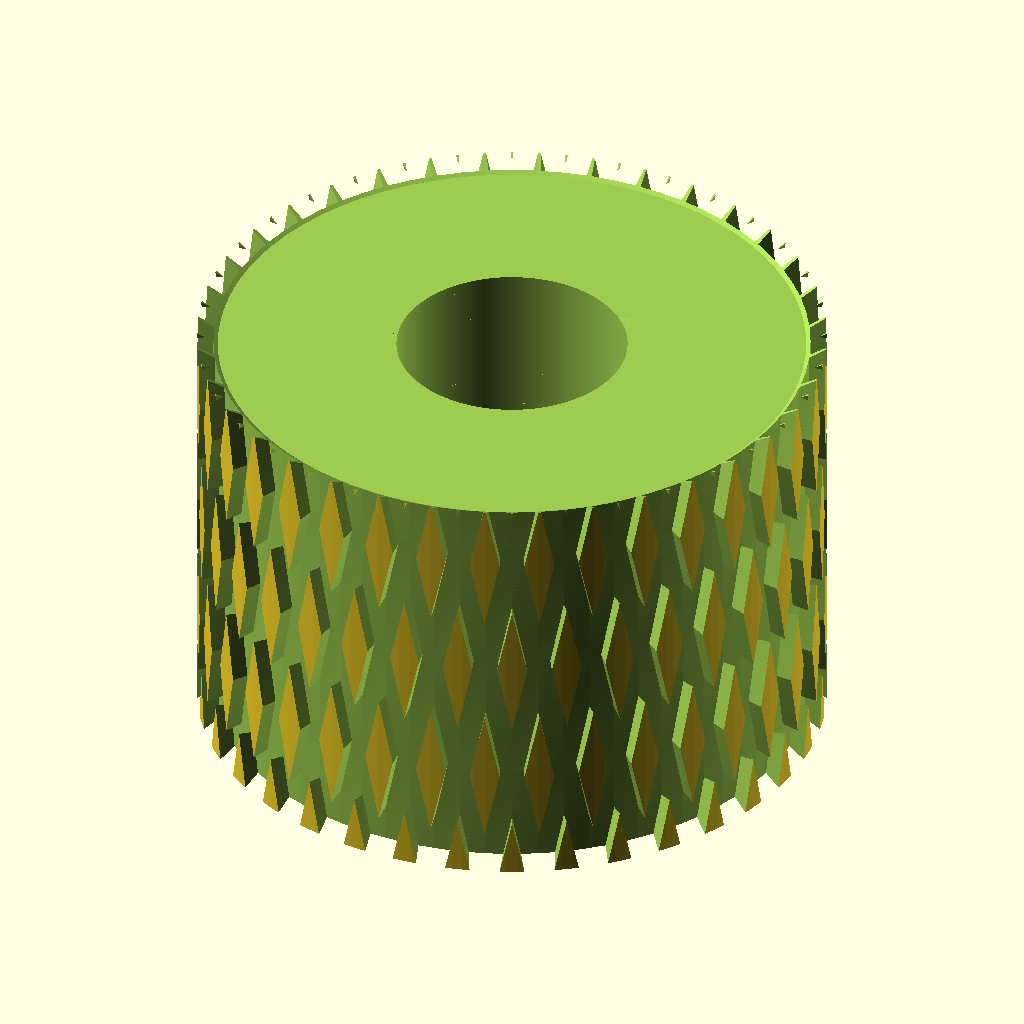
Cell 1 — every parameter at its default value.
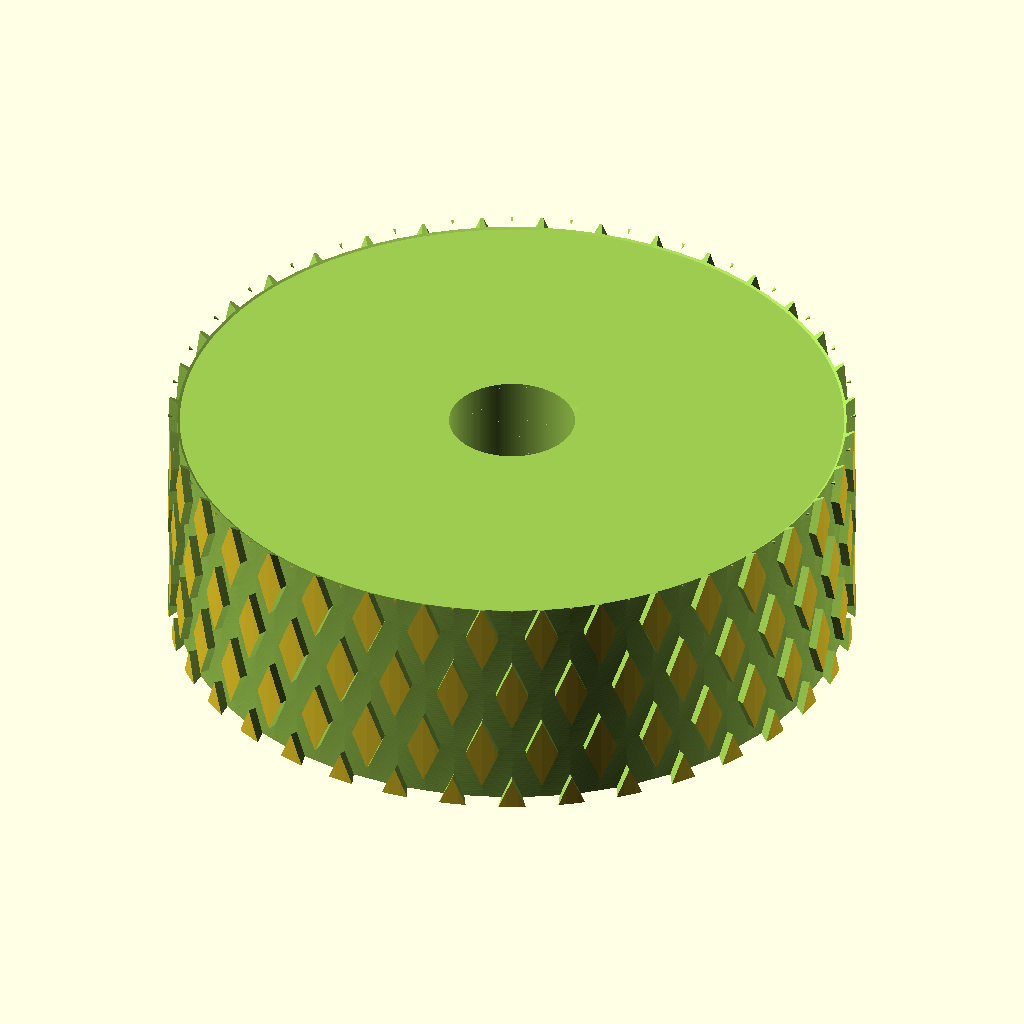
Cell 2: outer_d = 60 (everything else at default).
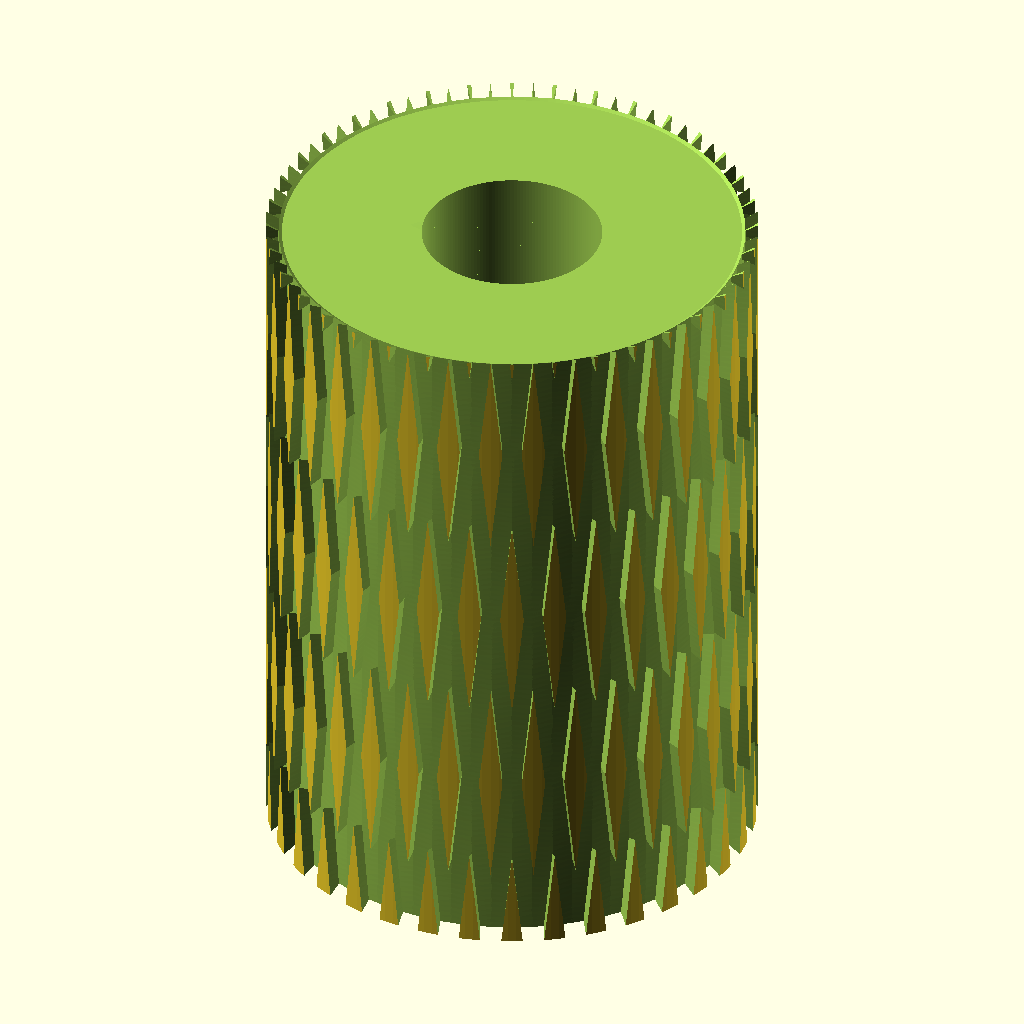
Cell 3: length = 44 (everything else at default).
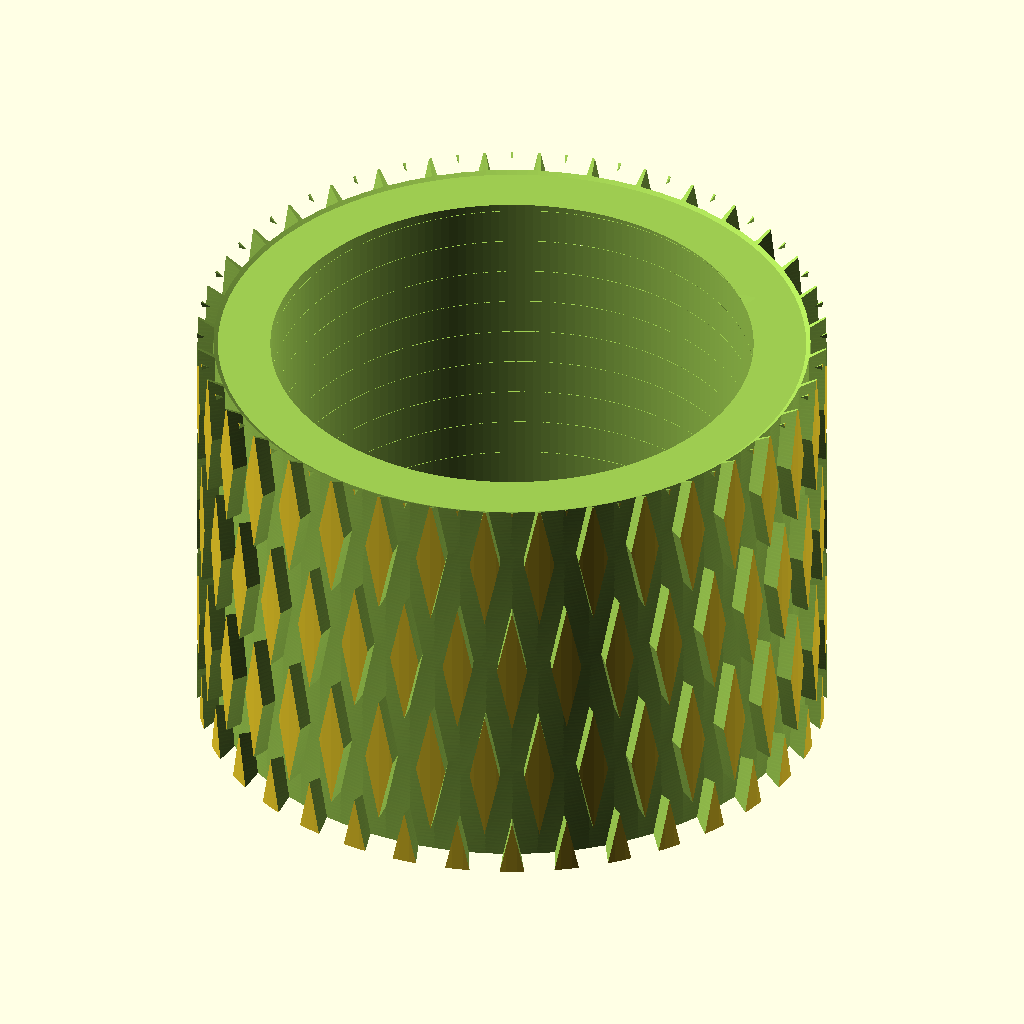
Cell 4 — thread_major_d set to 24, the other parameters unchanged.
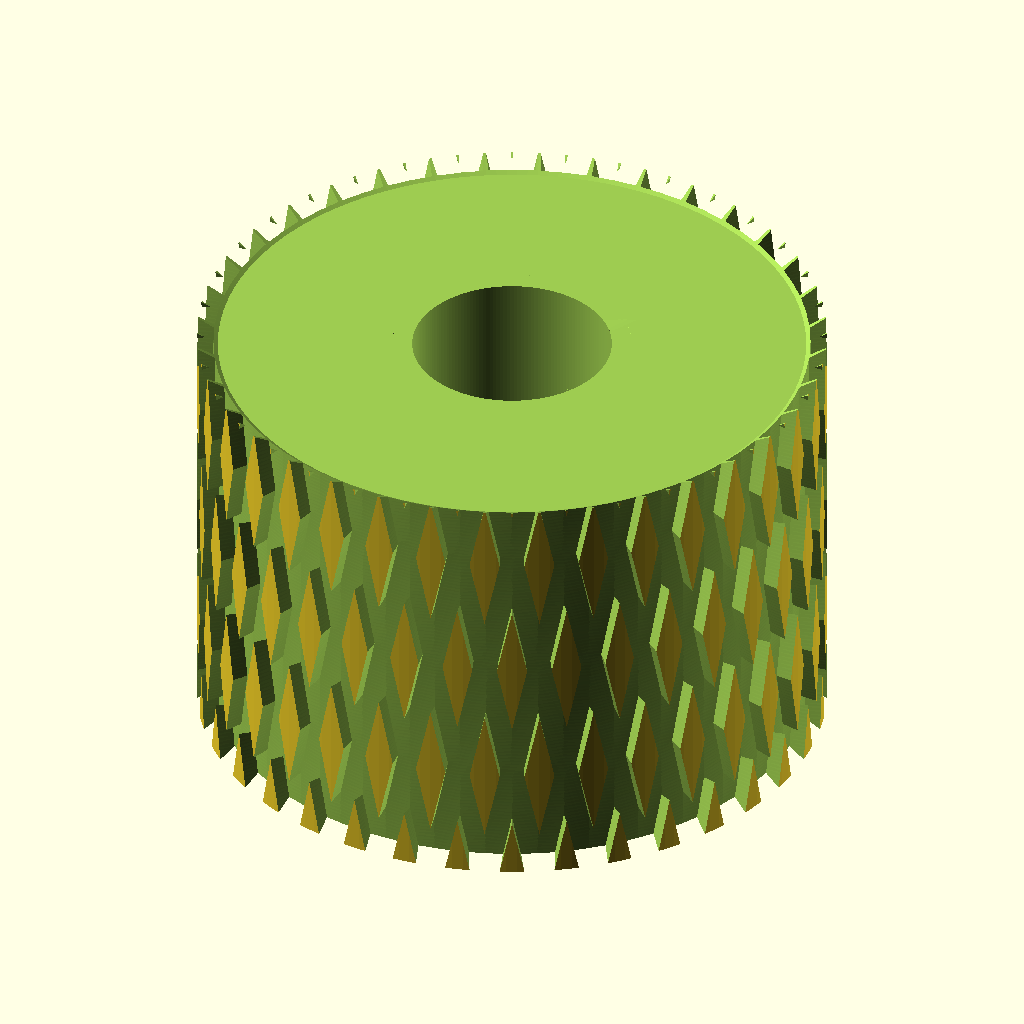
Cell 5: the same model with thread_depth = 1.5.
The same orthographic view direction (rotation 55°, 0°, 25°; colour scheme Cornfield) for every cell, with the view re-fitted per cell, so scale and position can differ between cells.
Source of the model, additional_study/matched_effort/results/direct_vlm/scad/insert__M12x30.scad:
$fn=180;

// Threaded heat-set insert (simplified, renderable model)
// Outer diameter: 30.0mm
// Length: 22.0mm
// For 12.0mm screws (modeled as internal thread major diameter ~12mm)

outer_d = 30.0;
length  = 22.0;

// Internal thread parameters (approximate for M12)
thread_major_d = 12.0;     // nominal screw diameter
pitch          = 1.75;     // typical M12 coarse pitch
thread_depth   = 0.75;     // radial depth of thread profile (approx)
clearance      = 0.25;     // extra clearance on minor diameter

// Heat-set insert features (approximate)
knurl_depth    = 0.8;      // radial depth of knurl grooves
knurl_count    = 36;       // number of knurl grooves around circumference
knurl_twist    = 18;       // degrees of twist over length for helical knurl
chamfer_h      = 1.2;      // end chamfer height

module helical_internal_thread(h, major_d, pitch, depth, clearance=0.2) {
    // Creates an internal thread by subtracting a helical "tooth" from a base bore.
    // Bore minor diameter:
    minor_d = major_d - 2*depth + 2*clearance;

    // Base bore
    cylinder(h=h, d=minor_d);

    // Helical tooth (triangular-ish wedge) swept around the axis
    turns = h / pitch;
    steps = max(24, ceil(turns * 40));

    // Tooth positioned near the bore wall
    // Cross-section in XY plane, then linear_extrude with twist to form helix.
    translate([0,0,0])
    linear_extrude(height=h, twist=turns*360, slices=steps, convexity=10)
        translate([minor_d/2, 0, 0])
            polygon(points=[
                [0, -pitch*0.28],
                [depth, 0],
                [0,  pitch*0.28]
            ]);
}

module helical_knurl_grooves(h, outer_d, depth, count, twist_deg) {
    // Subtractive helical grooves around the outside
    // Each groove is a thin rectangular cutter swept with twist.
    groove_w = (PI*outer_d)/count * 0.45;
    groove_d = depth;
    slices = 120;

    for (i=[0:count-1]) {
        rotate([0,0, i*360/count])
            linear_extrude(height=h, twist=twist_deg, slices=slices, convexity=10)
                translate([outer_d/2 - groove_d, -groove_w/2, 0])
                    square([groove_d*1.6, groove_w], center=false);
    }
}

module insert_body() {
    // Outer body with slight end chamfers
    union() {
        // Main cylinder
        cylinder(h=length, d=outer_d);

        // End chamfers (modeled as truncated cones added then later cut by difference)
        // We'll instead cut chamfers by subtracting cones in final difference.
    }
}

module heat_set_insert() {
    difference() {
        // Outer body
        insert_body();

        // External knurl grooves (two opposing helices for diamond-ish knurl)
        helical_knurl_grooves(length, outer_d, knurl_depth, knurl_count,  knurl_twist);
        helical_knurl_grooves(length, outer_d, knurl_depth, knurl_count, -knurl_twist);

        // Internal threaded hole
        // Subtract base bore + helical tooth (thread)
        union() {
            // Slight lead-in at both ends
            translate([0,0,-0.01]) cylinder(h=chamfer_h+0.02, d1=thread_major_d+1.2, d2=thread_major_d-0.6);
            translate([0,0,length-chamfer_h-0.01]) cylinder(h=chamfer_h+0.02, d1=thread_major_d-0.6, d2=thread_major_d+1.2);

            // Threaded section
            translate([0,0,0])
                helical_internal_thread(length, thread_major_d, pitch, thread_depth, clearance);
        }

        // Outer end chamfers (subtractive)
        translate([0,0,-0.01])
            cylinder(h=chamfer_h+0.02, d1=outer_d+2.0, d2=outer_d-2.0);
        translate([0,0,length-chamfer_h-0.01])
            cylinder(h=chamfer_h+0.02, d1=outer_d-2.0, d2=outer_d+2.0);
    }
}

heat_set_insert();
Parameter table extracted from the source (name, type, default, range or options):
outer_d: number, default 30
length: number, default 22
thread_major_d: number, default 12
pitch: number, default 1.75
thread_depth: number, default 0.75
clearance: number, default 0.25
knurl_depth: number, default 0.8
knurl_count: number, default 36
knurl_twist: number, default 18
chamfer_h: number, default 1.2
